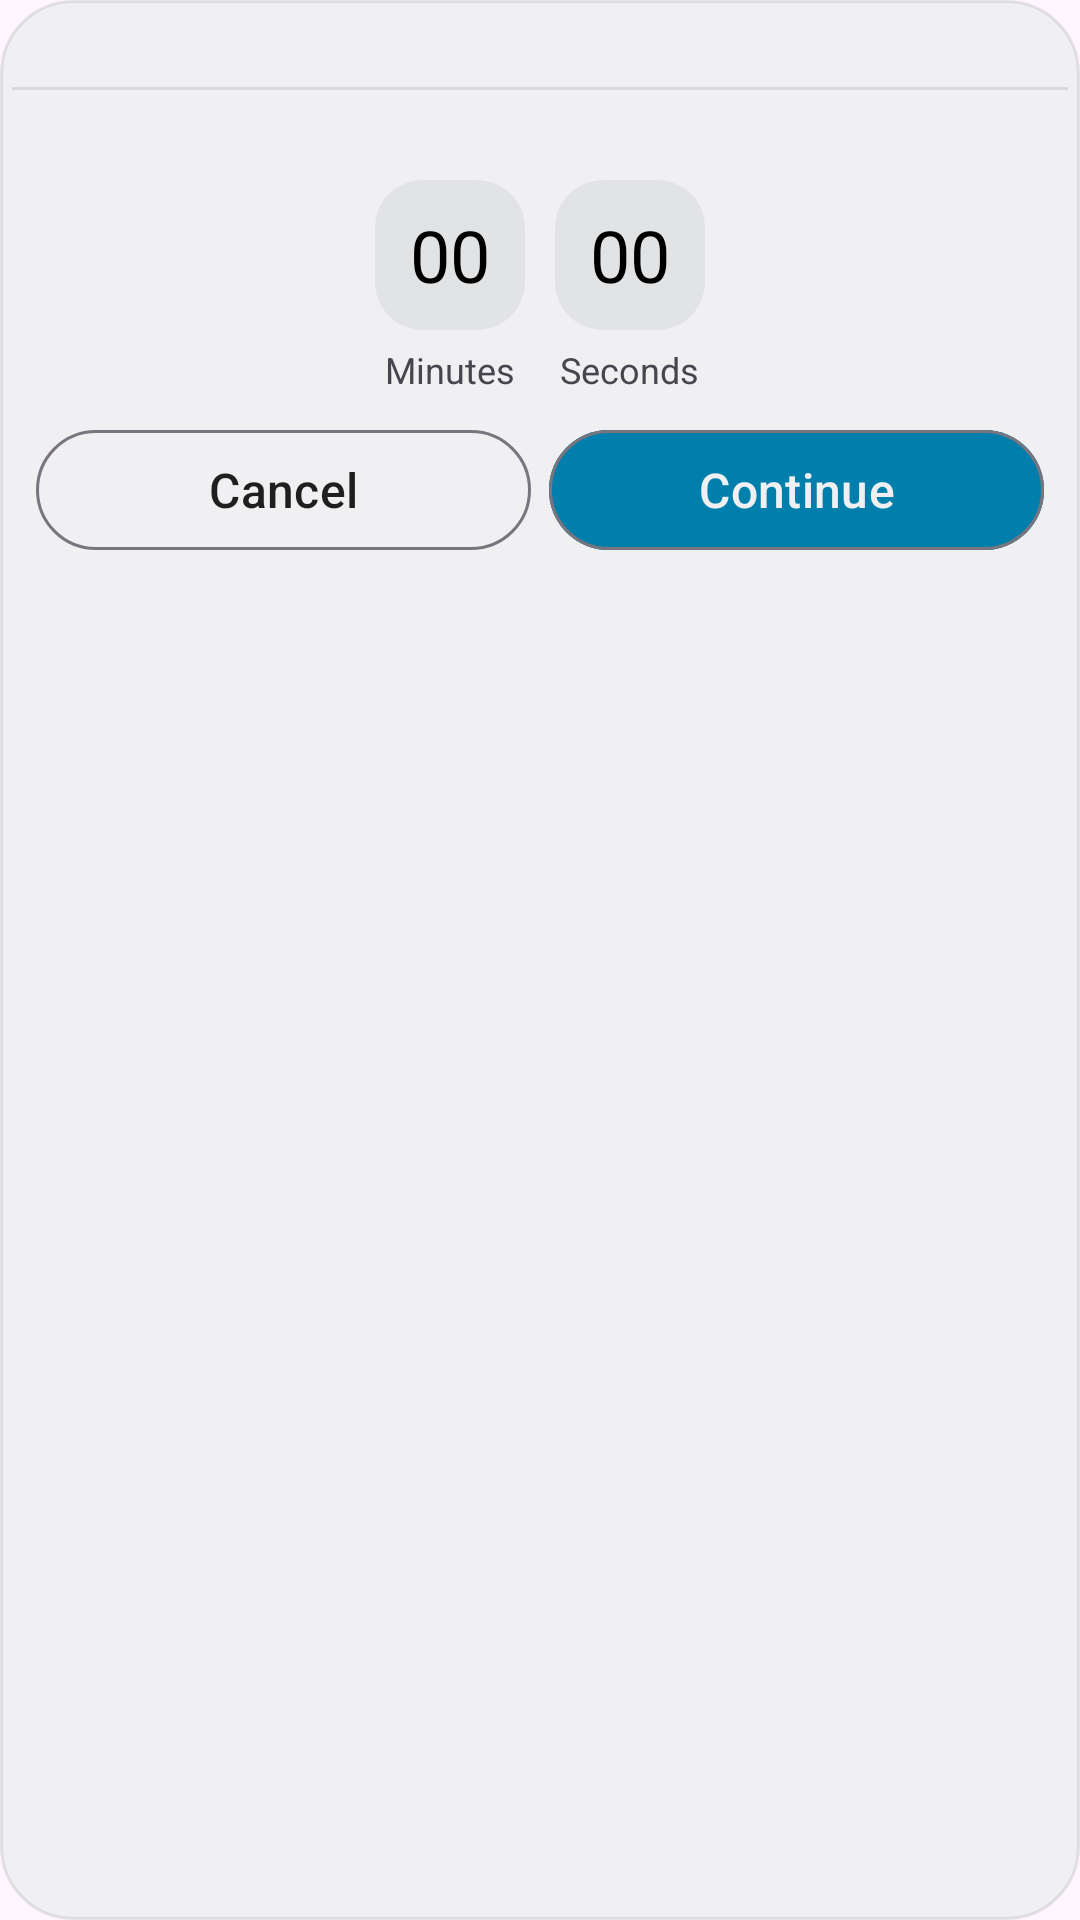

Android layout source for this screen:
<!-- AndroidManifest.xml: application theme AppTheme -->
<!-- res/layout/timepicker_dialog.xml -->
<RelativeLayout xmlns:android="http://schemas.android.com/apk/res/android"
    android:layout_width="match_parent"
    android:layout_height="wrap_content"
    android:background="@drawable/dialog_ui"
    android:padding="4dp"
    android:orientation="vertical">

    <TextView
        android:id="@+id/title"
        android:layout_width="wrap_content"
        android:layout_height="wrap_content"
        android:layout_centerHorizontal="true"
        android:layout_marginTop="3dp"
        android:textColor="@color/uicolor_text_high" />

    <View
        android:id="@+id/divider"
        android:layout_width="match_parent"
        android:layout_height="1dp"
        android:layout_below="@id/title"
        android:layout_marginTop="3dp"
        android:layout_marginBottom="3dp"
        android:background="@color/divider" />

    <TextView
        android:id="@+id/text_dialog"
        android:layout_width="wrap_content"
        android:layout_height="wrap_content"
        android:layout_below="@+id/divider"
        android:layout_centerHorizontal="true"
        android:layout_marginTop="3dp"
        android:textColor="@color/uicolor_text_medium"
        android:textSize="14sp" />

    <LinearLayout
        android:id="@+id/time"
        android:layout_width="wrap_content"
        android:layout_height="wrap_content"
        android:layout_below="@id/text_dialog"
        android:layout_centerInParent="true"
        android:layout_centerHorizontal="true"
        android:orientation="horizontal">


        <LinearLayout
            android:layout_width="wrap_content"
            android:layout_height="wrap_content"
            android:orientation="vertical">

            <EditText
                android:id="@+id/minutes"
                style="@style/uisearchview"
                android:layout_width="50dp"
                android:layout_height="50dp"
                android:layout_below="@id/text_dialog"
                android:layout_margin="5dp"
                android:digits="0123456789"
                android:gravity="center"
                android:inputType="number"
                android:maxLength="2"
                android:text="00"
                android:textSize="24sp" />

            <TextView
                android:layout_width="wrap_content"
                android:layout_height="wrap_content"
                android:layout_gravity="center"
                android:gravity="center"
                android:text="@string/minutes"
                android:textSize="12sp" />

        </LinearLayout>



        <LinearLayout
            android:layout_width="wrap_content"
            android:layout_height="wrap_content"
            android:orientation="vertical">

            <EditText
                android:id="@+id/seconds"
                style="@style/uisearchview"
                android:layout_width="50dp"
                android:layout_height="50dp"
                android:layout_below="@id/text_dialog"
                android:layout_margin="5dp"
                android:baselineAligned="false"
                android:digits="0123456789"
                android:gravity="center"
                android:inputType="number"
                android:maxLength="2"
                android:text="00"
                android:textSize="24sp" />

            <TextView
                android:layout_width="wrap_content"
                android:layout_height="wrap_content"
                android:layout_gravity="center"
                android:gravity="center"
                android:text="@string/seconds"
                android:textSize="12sp" />

        </LinearLayout>
    </LinearLayout>


    <LinearLayout
        android:layout_width="match_parent"
        android:layout_height="wrap_content"
        android:layout_below="@id/time"
        android:layout_margin="5dp"
        android:orientation="horizontal">

        <com.google.android.material.button.MaterialButton
            android:id="@+id/cancel"
            android:layout_width="match_parent"
            android:layout_height="wrap_content"
            android:layout_margin="3dp"
            android:layout_weight="1"
            android:text="@string/cancel"
            android:textAllCaps="false"
            style="@style/Widget.Material3.Button.OutlinedButton"
            android:textColor="@color/uicolor_text_high"
            android:textSize="16sp" />

        <com.google.android.material.button.MaterialButton
            android:id="@+id/btn_action"
            android:layout_width="match_parent"
            android:layout_height="wrap_content"
            android:layout_margin="3dp"
            android:layout_weight="1"
            style="@style/Widget.Material3.Button.OutlinedButton"
            android:backgroundTint="@color/primaryColor"
            android:text="@string/continue_text"
            android:textAllCaps="false"
            android:textColor="@color/material_button_text_color"
            android:textSize="16sp" />

    </LinearLayout>
</RelativeLayout>
<!-- resources referenced by this layout -->
<resources>
  <color name="divider">#17000000</color>
  <color name="material_button_text_color">@color/white</color>
  <color name="primaryColor">@color/uicolor_text_high</color>
  <color name="uicolor_text_high">#DE000000</color>
  <color name="uicolor_text_medium">#99000000</color>
  <!-- drawable dialog_ui (drawable) -->
  <?xml version="1.0" encoding="utf-8"?>
  <layer-list xmlns:android="http://schemas.android.com/apk/res/android">
      <item>
          <shape>
              <solid android:color="@color/background" />
              <corners android:radius="24dp" />
  
              <stroke
                  android:color="@color/divider"
                  android:width="1dp"
                  />
          </shape>
      </item>
  </layer-list>
  <string name="cancel">Cancel</string>
  <string name="continue_text">Continue</string>
  <string name="minutes">Minutes</string>
  <string name="seconds">Seconds</string>
  <style name="uisearchview">
          <item name="android:textColor">@color/uisearch_textcolor</item>
          <item name="android:textColorHint">@color/uicolor_text_medium</item>
          <item name="android:background">@drawable/uisearchbar</item>
          <item name="android:drawableTint" tools:targetApi="m">@color/uisearch_icon_tint</item>
          <item name="android:paddingStart">@dimen/uisearchbar_horizontal</item>
          <item name="android:paddingEnd">@dimen/uisearchbar_horizontal</item>
          <item name="android:maxLines">1</item>
          <item name="android:textSize">16sp</item>
          <item name="android:drawablePadding">@dimen/uisearch_drawable_padding</item>
          <item name="android:minHeight">42dp</item>
  
      </style>
  <style name="AppTheme" parent="LightTheme">
          <item name="android:navigationBarColor">@color/black</item>
          <item name="android:statusBarColor">@color/app_system_bars</item>
          <item name="android:windowLightStatusBar">true</item>
      </style>
  <color name="white">#ffffff</color>
  <color name="background">@color/material_gray_50</color>
  <color name="uisearch_textcolor">@color/black</color>
  <!-- drawable uisearchbar (drawable) -->
  <selector xmlns:android="http://schemas.android.com/apk/res/android">
  <item android:state_focused="true" android:state_pressed="false" android:drawable="@drawable/uisearchbar_normal" />
  <item android:state_focused="true" android:state_pressed="true" android:drawable="@drawable/uisearchbar_pressed" />
  <item android:state_focused="false" android:state_pressed="true" android:drawable="@drawable/uisearchbar_pressed" />
  <item android:drawable="@drawable/uisearchbar_normal" />
  </selector>
  <color name="uisearch_icon_tint">#BBBABF</color>
  <dimen name="uisearchbar_horizontal">9dp</dimen>
  <dimen name="uisearch_drawable_padding">4dp</dimen>
  <style name="LightTheme" parent="Theme.Material3.Light">
          <item name="colorPrimary">@color/material_gray_900</item>
          <item name="colorPrimaryDark">@color/colorPrimaryDark</item>
          <item name="colorAccent">@color/material_blue_700</item>
          <item name="backgroundColor">@color/white</item>
      </style>
  <color name="black">#000000</color>
  <color name="app_system_bars">#B3FFFFFF</color>
  <color name="material_gray_50">#FAFAFA</color>
  <!-- drawable uisearchbar_normal (drawable) -->
  <?xml version="1.0" encoding="utf-8"?>
  <shape xmlns:android="http://schemas.android.com/apk/res/android">
  <solid android:color="@color/uisearch_background"/>
  
  <corners android:radius="16dp" />
  
  </shape>
  <!-- drawable uisearchbar_pressed (drawable) -->
  <?xml version="1.0" encoding="utf-8"?>
  <shape xmlns:android="http://schemas.android.com/apk/res/android">
  <solid android:color="@color/uisearch_pressed"/>
  
  <corners android:radius="16dp" />
  
  </shape>
  <color name="material_gray_900">#212121</color>
  <color name="colorPrimaryDark">@color/black</color>
  <color name="material_blue_700">#1976D2</color>
  <color name="uisearch_background">#DEDEE0</color>
  <color name="uisearch_pressed">#D5D3D3</color>
</resources>
